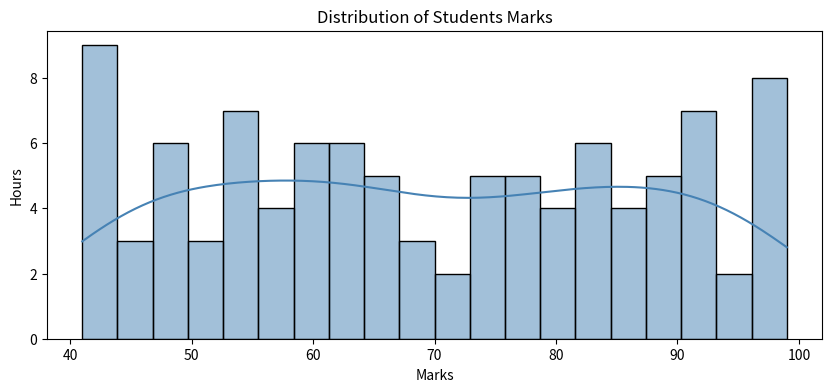

Recreate this plot in Python.
import matplotlib.pyplot as plt
import numpy as np
import seaborn as sns
import pandas as pd

np.random.seed(42)

df = pd.DataFrame({
    'marks':       np.random.randint(40,100,100),
    'study_hours': np.random.uniform(2,10,100),
    'city':        np.random.choice(['Jakarta', 'Qualalampur', 'Quwait'],100),
    'gender':      np.random.choice(['Male','Female'],100)
})

# Histogram with KDE - see the distribution
plt.figure(figsize=(10,4))
sns.histplot(df['marks'],bins=20, kde=True, color='steelblue')
plt.title('Distribution of Students Marks')
plt.xlabel('Marks')
plt.ylabel('Hours')
plt.show()
